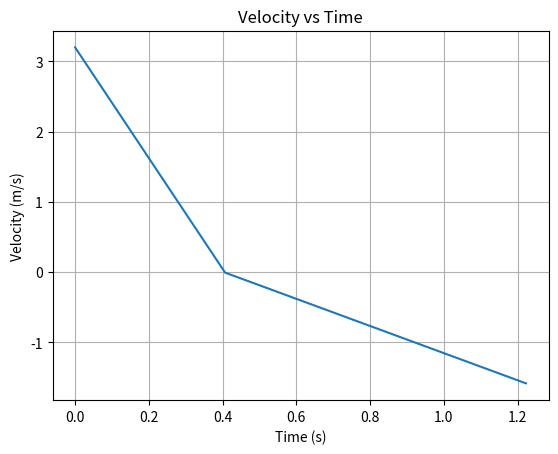

Write Python code to recreate this figure.
import numpy as np
import matplotlib.pyplot as plt

# Konstanter
m = 0.4  # kg
theta = np.radians(30)  # grader
g = 9.81  # m/s^2
my = 0.35  # friksjonskoeffisient

dt = 0.001

# startbetingelser
s = 0
v = 3.2  # m/s
t = 0

# Konstante krefter
Gx = m * g * np.sin(theta)
Gy = m * g * np.cos(theta)
N = Gy

def a(v):
    R = -np.sign(v) * my * N
    sum_F = -Gx + R
    aks = sum_F / m
    return aks

# lister for å lagre data
t_list = [t]
v_list = [v]
s_list = [s]

while s >= 0:
    v += a(v) * dt
    s += v * dt
    t += dt

    t_list.append(t)
    v_list.append(v)
    s_list.append(s)

    print(f"Time: {t:.3f} s, Velocity: {v:.3f} m/s, Position: {s:.3f} m")

plt.plot(t_list, v_list)
plt.xlabel("Time (s)")
plt.ylabel("Velocity (m/s)")
plt.title("Velocity vs Time")
plt.grid(True)
plt.show()